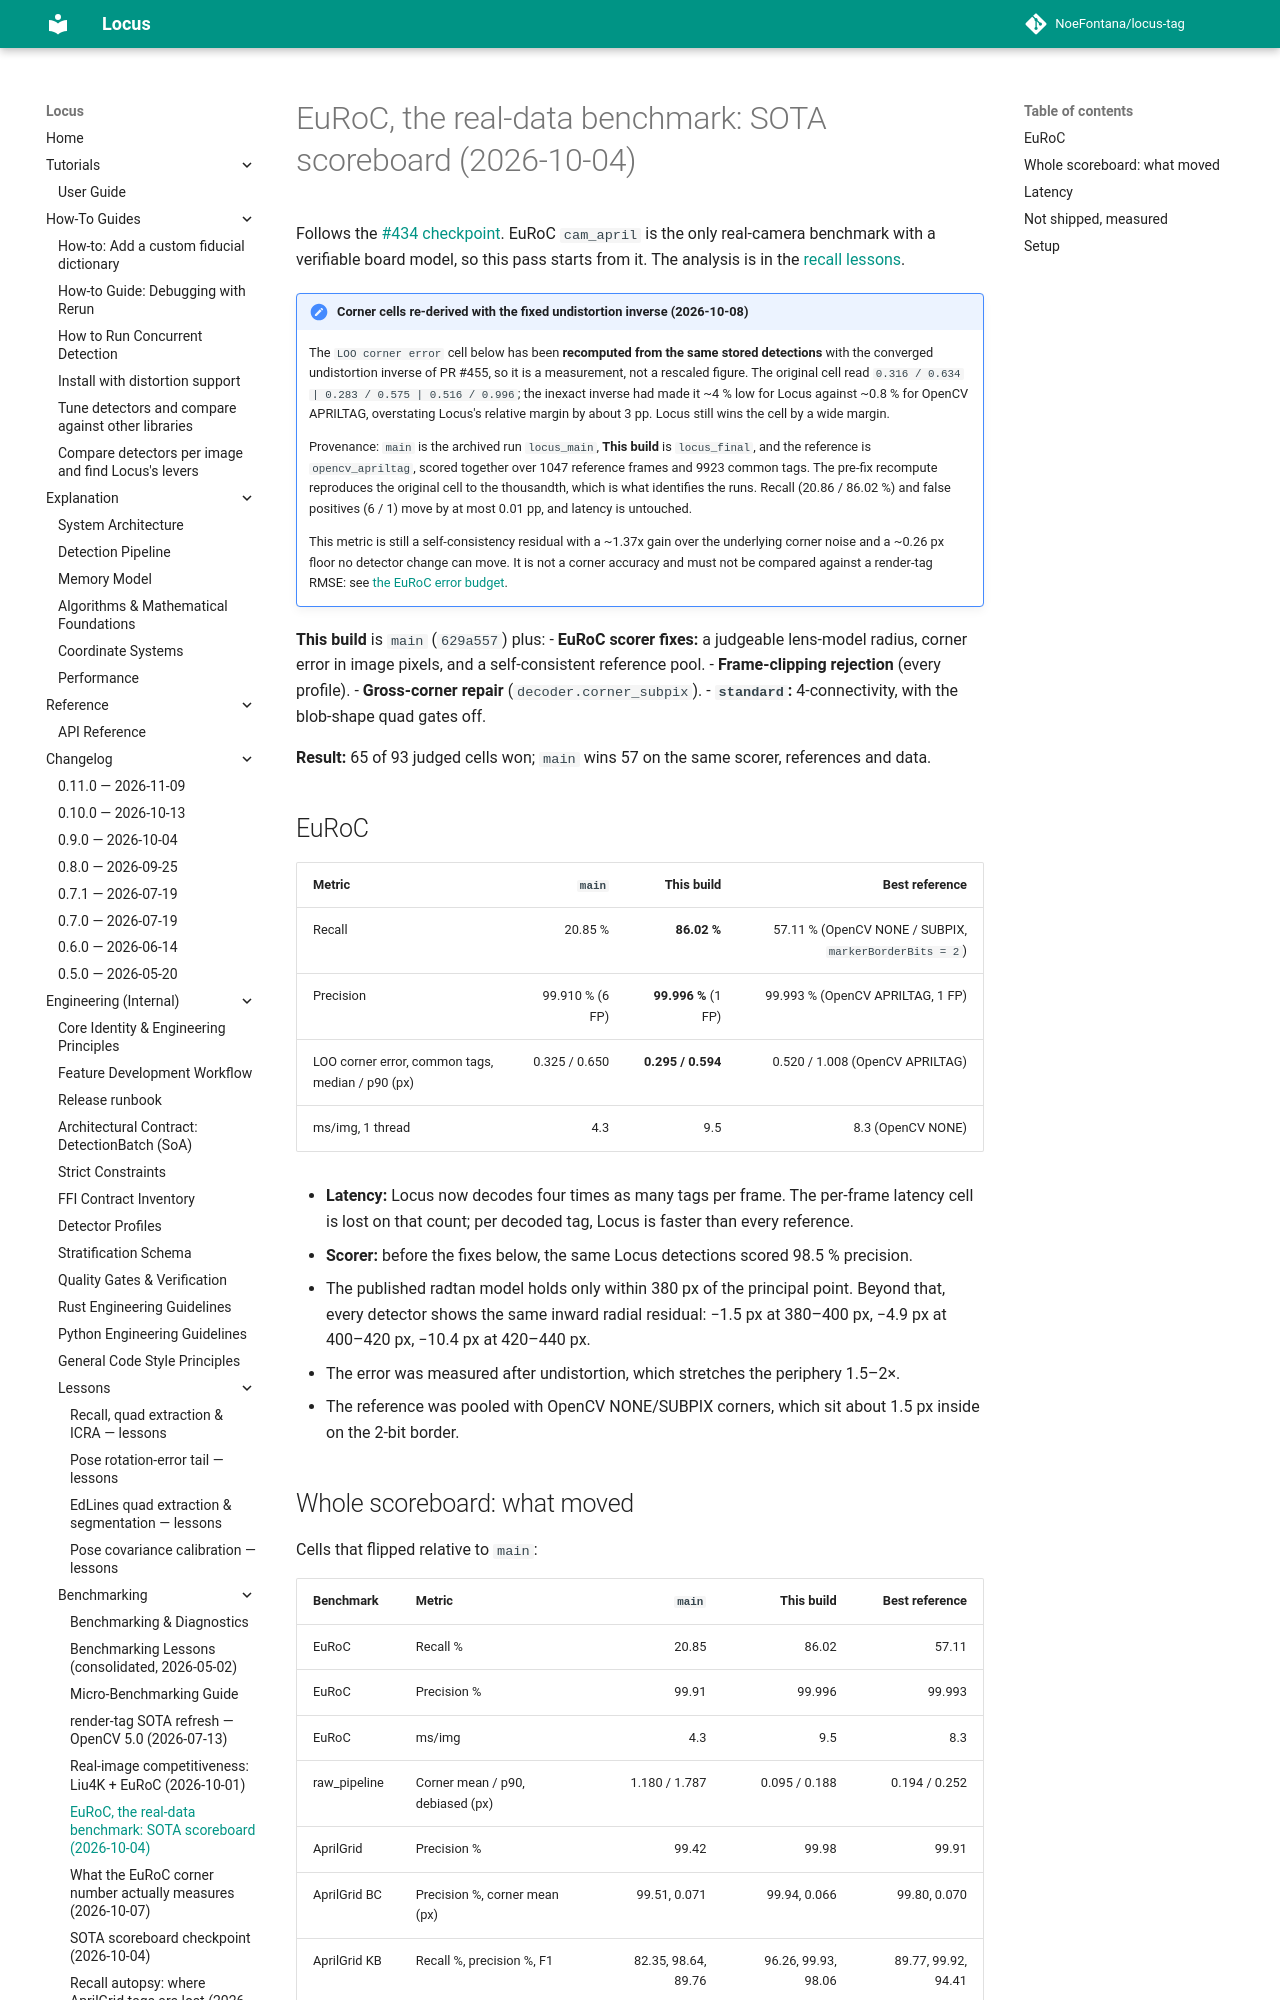

repository: NoeFontana/locus-tag · page: main/engineering/benchmarking/euroc_sota_20261004/index.html · generator: mkdocs

# EuRoC, the real-data benchmark: SOTA scoreboard (2026-10-04)

Follows the [#434 checkpoint](sota_scoreboard_20261004.md). EuRoC `cam_april` is the only
real-camera benchmark with a verifiable board model, so this pass starts from it. The
analysis is in the
[recall lessons](../lessons/recall-quad-icra.md#2026-10-04-euroc-the-only-real-data-benchmark-scorer-connectivity-clipped-and-gross-corners).

!!! note "Corner cells re-derived with the fixed undistortion inverse (2026-10-08)"

    The `LOO corner error` cell below has been **recomputed from the same stored detections**
    with the converged undistortion inverse of PR #455, so it is a measurement, not a rescaled
    figure. The original cell read `0.316 / 0.634 | 0.283 / 0.575 | 0.516 / 0.996`; the inexact
    inverse had made it ~4 % low for Locus against ~0.8 % for OpenCV APRILTAG, overstating
    Locus's relative margin by about 3 pp. Locus still wins the cell by a wide margin.

    Provenance: `main` is the archived run `locus_main`, **This build** is `locus_final`, and the
    reference is `opencv_apriltag`, scored together over 1047 reference frames and 9923 common
    tags. The pre-fix recompute reproduces the original cell to the thousandth, which is what
    identifies the runs. Recall (20.86 / 86.02 %) and false positives (6 / 1) move by at most
    0.01 pp, and latency is untouched.

    This metric is still a self-consistency residual with a ~1.37x gain over the underlying
    corner noise and a ~0.26 px floor no detector change can move. It is not a corner accuracy
    and must not be compared against a render-tag RMSE:
    see [the EuRoC error budget](euroc_error_budget.md).

**This build** is `main` (`629a557`) plus:
- **EuRoC scorer fixes:** a judgeable lens-model radius, corner error in image pixels, and a
  self-consistent reference pool.
- **Frame-clipping rejection** (every profile).
- **Gross-corner repair** (`decoder.corner_subpix`).
- **`standard`:** 4-connectivity, with the blob-shape quad gates off.

**Result:** 65 of 93 judged cells won; `main` wins 57 on the same scorer, references and data.
